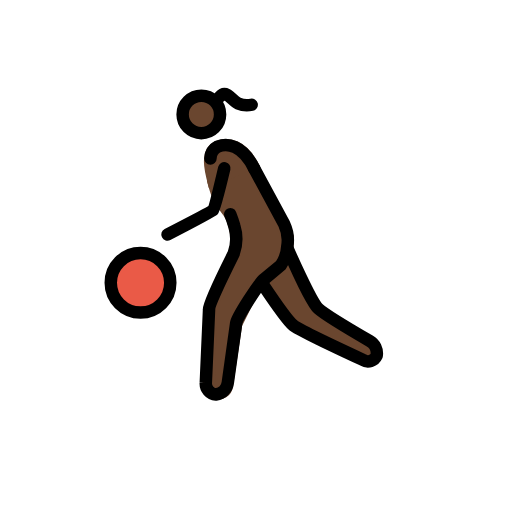
t = 0.00 s
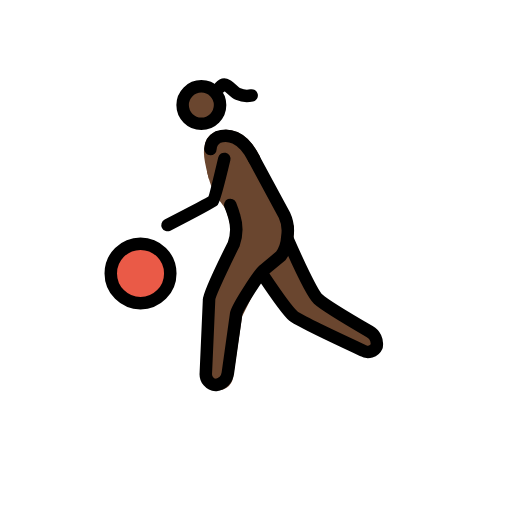
t = 0.35 s
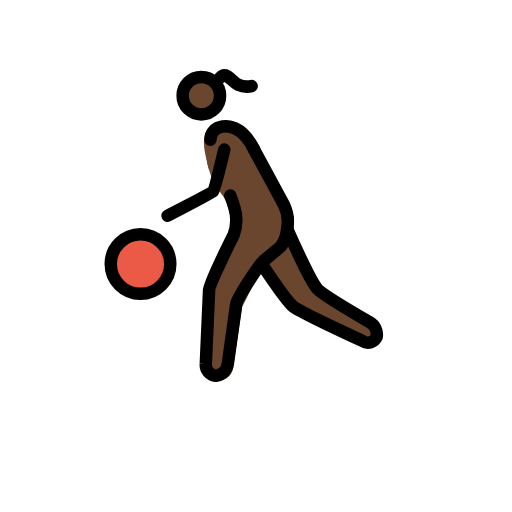
t = 0.70 s
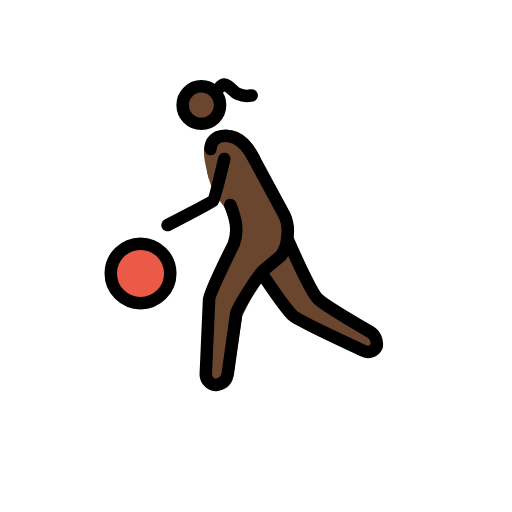
t = 1.05 s
t = 1.40 s: frame unchanged from t = 0.00 s, image omitted
t = 1.75 s: frame unchanged from t = 0.00 s, image omitted

The animated SVG that drew these frames (rendered in a browser with its animation timeline set to each time). Animation: 1 SMIL element (animateTransform=1); one cycle of 2.10 s, repeats indefinitely.

<?xml version='1.0' encoding='utf-8'?>
<svg xmlns="http://www.w3.org/2000/svg" id="emoji" viewBox="-5 -5 82 82" width="200" height="200" role="img">
  <title>OpenMoji: woman bouncing ball: dark skin tone</title><g><g id="skin">
    <circle cx="27.1073" cy="13.4638" r="3" fill="#6a462f" />
    <path fill="#6a462f" stroke="#6a462f" stroke-miterlimit="10" stroke-width="2" d="M29.1183,23.7569c.0938.385.237.928.4435,1.57,0,0,.18.56.3549,1.02.5914,1.557,1.5083,1.9274,2.2425,3.5317a12.0038,12.0038,0,0,1,.7549,2.9865c.3046,1.5615-.0608,2.3043-.8454,4.1877,0,0-.3461.0921-3.3226,7.1368l-.3146,12.8974,1.2141.8828a1.3746,1.3746,0,0,0,1.6716-1.1348l1.495-9.9662,2.86-5.72,5.2629-4.9217.1351-3.22q-2.6991-5.4621-5.398-10.9242" />
    <path fill="#6a462f" d="M41.4064,35.2937l4.7663,9.5327,9.7234,5.72-.9533,2.86L43.3129,48.64,36.64,41.0133" />
    <path fill="#6a462f" stroke="#6a462f" stroke-miterlimit="10" stroke-width="2" d="M35.6868,21.9479c-1.9066-3.8131-4.1944-4.0037-5.72-3.4318-2.1925.858-1.0924,4.2249-.5357,6.3869" />
  </g>
  <g id="color">
    <circle cx="17.5069" cy="40.2869" r="4.7664" fill="#ea5a47" />
  </g>
  <g id="line">
    <circle cx="17.5063" cy="40.286" r="4.7664" fill="none" stroke="#000" stroke-miterlimit="10" stroke-width="2" />
    <circle cx="27.2475" cy="13.3236" r="3" fill="none" stroke="#000" stroke-miterlimit="10" stroke-width="2" />
    <path fill="none" stroke="#000" stroke-linecap="round" stroke-linejoin="round" stroke-width="2" d="M31.8832,29.3167s.3889.9819.6425,1.8741a6.9907,6.9907,0,0,1-.102,4.4318s-3.94,7.8464-3.94,8.8949l-.5185,11.7482a1.7453,1.7453,0,0,0,1.62,1.9065,2.2158,2.2158,0,0,0,1.9066-1.9065l1.3345-9.5327c.1907-1.0486,3.6225-6.2916,4.3851-6.9589l2.7645-2.2879a5.8093,5.8093,0,0,0,1.0381-3.039,5.9848,5.9848,0,0,0-.48-3.5262l-4.8483-8.9731" />
    <path fill="none" stroke="#000" stroke-linecap="round" stroke-linejoin="round" stroke-width="2" d="M41.0851,34.8743s3.6911,8.4479,4.8779,9.5336C47.2223,45.56,54.18,49.5928,54.18,49.5928a2.2856,2.2856,0,0,1,1.1439,2.3831,1.5205,1.5205,0,0,1-2.1925.6673s-10.1771-4.7177-11.1533-5.5289c-1.0867-.9028-4.7425-6.36-4.7425-6.36" />
    <path fill="none" stroke="#000" stroke-linecap="round" stroke-linejoin="round" stroke-width="2" d="M35.6868,21.9479c-1.9066-3.8131-4.2894-4.0441-5.8146-3.4722a2.24,2.24,0,0,0-1.17,1.9012" />
    <path fill="none" stroke="#000" stroke-linecap="round" stroke-linejoin="round" stroke-width="2" d="M30.9207,21.9484s-1.5142,6.3832-1.7977,6.6967c-.2415.2663-7.2937,3.9028-7.2937,3.9028" />
    <path fill="none" stroke="#000" stroke-linecap="round" stroke-linejoin="round" stroke-width="2" d="M30.2475,10.4518s.4242-.5033.8732-.3851c.5281.1382,1.3355,1.1982,2.0238,1.4995a3.3634,3.3634,0,0,0,2.1611.2154" />
  </g>
<animateTransform attributeName="transform" type="translate" values="0 0;0 -3;0 0;0 0" dur="2.1s" repeatCount="indefinite" /></g></svg>
